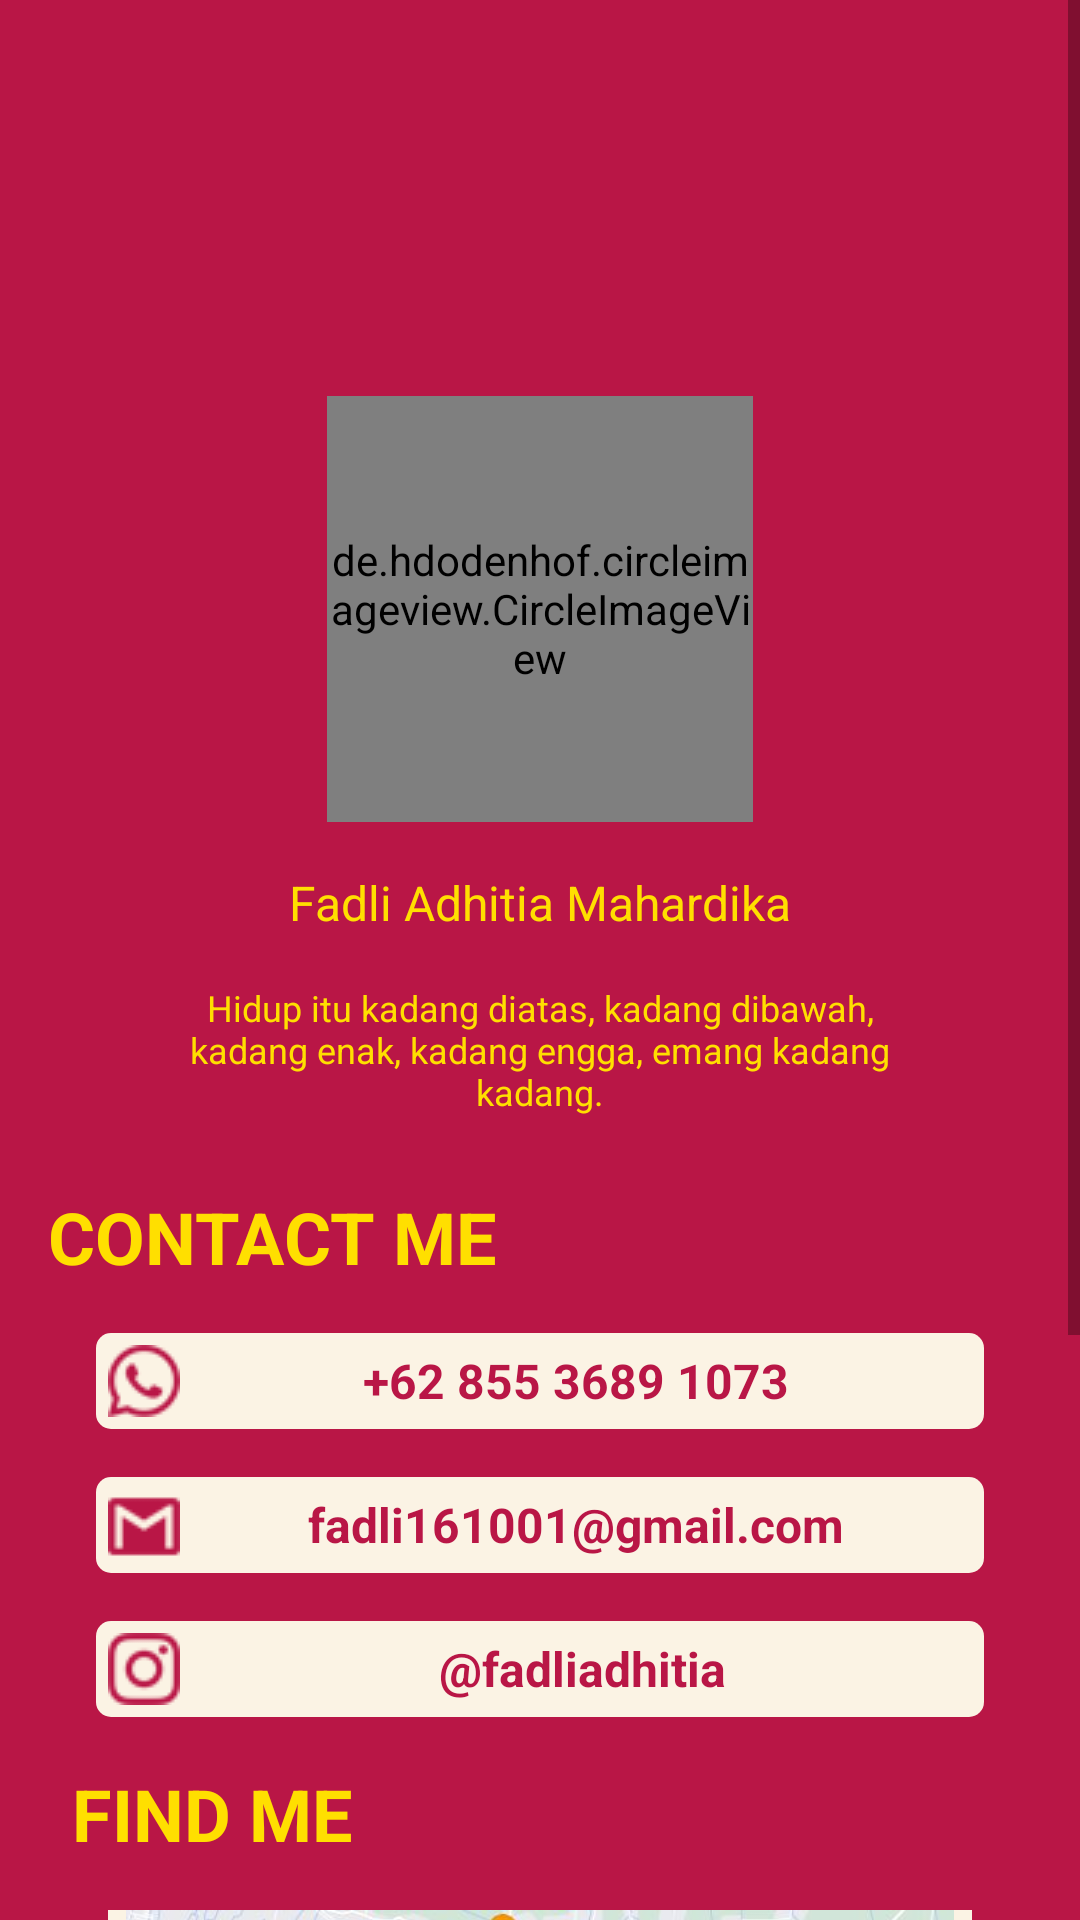

Reconstruct the res/layout file that produces this screen, plus the resources it refers to.
<!-- AndroidManifest.xml: application theme Theme.10120237UTS -->
<!-- res/layout/fragment_profile.xml -->
<?xml version="1.0" encoding="utf-8"?>
<ScrollView xmlns:android="http://schemas.android.com/apk/res/android"
    xmlns:app="http://schemas.android.com/apk/res-auto"
    xmlns:tools="http://schemas.android.com/tools"
    android:layout_width="match_parent"
    android:layout_height="match_parent"
    android:background="@color/primary"
    tools:context=".ProfileFragment">

    

    <androidx.constraintlayout.widget.ConstraintLayout
        android:layout_width="match_parent"
        android:layout_height="match_parent" >

        <View
            android:id="@+id/roundedImageView"
            android:layout_width="match_parent"
            android:layout_height="240dp"
            android:background="@drawable/kel"
            app:layout_constraintBottom_toBottomOf="parent"
            app:layout_constraintEnd_toEndOf="parent"
            app:layout_constraintHorizontal_bias="0.0"
            app:layout_constraintStart_toStartOf="parent"
            app:layout_constraintTop_toTopOf="parent"
            app:layout_constraintVertical_bias="0.0"
            app:riv_corner_radius="10dip" />

        <de.hdodenhof.circleimageview.CircleImageView
            android:id="@+id/circleImageView"
            android:layout_width="142dp"
            android:layout_height="142dp"
            android:layout_marginTop="132dp"
            android:src="@drawable/proffillee"
            app:layout_constraintEnd_toEndOf="parent"
            app:layout_constraintStart_toStartOf="parent"
            app:layout_constraintTop_toTopOf="parent" />

        <TextView
            android:id="@+id/profile_nama"
            android:layout_width="wrap_content"
            android:layout_height="wrap_content"
            android:layout_marginTop="16dp"
            android:text="Fadli Adhitia Mahardika"
            android:textColor="@color/gold"
            android:textSize="16sp"
            app:layout_constraintEnd_toEndOf="parent"
            app:layout_constraintStart_toStartOf="parent"
            app:layout_constraintTop_toBottomOf="@+id/circleImageView" />

        <TextView
            android:id="@+id/profile_deskripsi"
            android:layout_width="match_parent"
            android:layout_height="wrap_content"
            android:layout_marginTop="16dp"
            android:layout_marginStart="48dp"
            android:layout_marginEnd="48dp"
            android:text="Hidup itu kadang diatas, kadang dibawah, kadang enak, kadang engga, emang kadang kadang."
            android:textAlignment="center"
            android:textColor="@color/gold"
            android:textSize="12sp"
            app:layout_constraintEnd_toEndOf="parent"
            app:layout_constraintStart_toStartOf="parent"
            app:layout_constraintTop_toBottomOf="@+id/profile_nama" />

        <TextView
            android:id="@+id/profile_contact_me"
            android:layout_width="wrap_content"
            android:layout_height="wrap_content"
            android:layout_marginStart="16dp"
            android:layout_marginTop="24dp"
            android:text="CONTACT ME"
            android:textColor="@color/gold"
            android:textSize="24sp"
            android:textStyle="bold"
            app:layout_constraintEnd_toEndOf="parent"
            app:layout_constraintHorizontal_bias="0.0"
            app:layout_constraintStart_toStartOf="parent"
            app:layout_constraintTop_toBottomOf="@+id/profile_deskripsi" />

        <TextView
            android:id="@+id/profile_btn_wa"
            android:layout_width="match_parent"
            android:layout_height="wrap_content"
            android:layout_marginTop="16dp"
            android:layout_marginStart="32dp"
            android:layout_marginEnd="32dp"
            android:background="@drawable/btn_rounded_sec"
            android:gravity="center"
            android:padding="4dp"
            android:text="+62 855 3689 1073"
            android:textSize="16sp"
            android:textColor="@color/primary"
            android:textStyle="bold"
            android:drawableStart="@drawable/wa1"
            app:layout_constraintEnd_toEndOf="parent"
            app:layout_constraintStart_toStartOf="parent"
            app:layout_constraintTop_toBottomOf="@+id/profile_contact_me"
            tools:ignore="TextContrastCheck" />

        <TextView
            android:id="@+id/profile_btn_mail"
            android:layout_width="match_parent"
            android:layout_height="wrap_content"
            android:layout_marginTop="16dp"
            android:layout_marginStart="32dp"
            android:layout_marginEnd="32dp"
            android:background="@drawable/btn_rounded_sec"
            android:drawableStart="@drawable/mail1"
            android:gravity="center"
            android:padding="4dp"
            android:text="fadli161001@gmail.com"
            android:textSize="16sp"
            android:textColor="@color/primary"
            android:textStyle="bold"
            app:layout_constraintEnd_toEndOf="parent"
            app:layout_constraintStart_toStartOf="parent"
            app:layout_constraintTop_toBottomOf="@+id/profile_btn_wa"
            tools:ignore="TextContrastCheck" />

        <TextView
            android:id="@+id/profile_btn_ig"
            android:layout_width="match_parent"
            android:layout_height="wrap_content"
            android:layout_marginTop="16dp"
            android:layout_marginStart="32dp"
            android:layout_marginEnd="32dp"
            android:background="@drawable/btn_rounded_sec"
            android:drawableStart="@drawable/ig1"
            android:gravity="center"
            android:padding="4dp"
            android:text=" @fadliadhitia"
            android:textSize="16sp"
            android:textColor="@color/primary"
            android:textStyle="bold"
            app:layout_constraintEnd_toEndOf="parent"
            app:layout_constraintStart_toStartOf="parent"
            app:layout_constraintTop_toBottomOf="@+id/profile_btn_mail"
            tools:ignore="TextContrastCheck" />

        <TextView
            android:id="@+id/profile_find_me"
            android:layout_width="wrap_content"
            android:layout_height="wrap_content"
            android:layout_marginStart="24dp"
            android:layout_marginTop="16dp"
            android:text="FIND ME"
            android:textColor="@color/gold"
            android:textSize="24sp"
            android:textStyle="bold"
            app:layout_constraintEnd_toEndOf="parent"
            app:layout_constraintHorizontal_bias="0.0"
            app:layout_constraintStart_toStartOf="parent"
            app:layout_constraintTop_toBottomOf="@+id/profile_btn_ig" />

        <ImageView
            android:id="@+id/profile_map"
            android:layout_width="288dp"
            android:layout_height="180dp"
            android:layout_marginTop="16dp"
            android:background="@color/secondary"
            android:src="@drawable/mappp"
            app:layout_constraintEnd_toEndOf="parent"
            app:layout_constraintStart_toStartOf="parent"
            app:layout_constraintTop_toBottomOf="@+id/profile_find_me" />

        <Button
            android:id="@+id/btnAbout"
            android:layout_width="match_parent"
            android:layout_height="wrap_content"
            android:layout_marginStart="24dp"
            android:layout_marginTop="32dp"
            android:layout_marginEnd="24dp"
            android:layout_marginBottom="24dp"
            android:background="@drawable/btn_rounded_bord_prim"
            android:text="ABOUT"
            android:textColor="@color/black"
            android:textSize="16sp"
            app:layout_constraintBottom_toBottomOf="parent"
            app:layout_constraintEnd_toEndOf="parent"
            app:layout_constraintStart_toStartOf="parent"
            app:layout_constraintTop_toBottomOf="@id/profile_map" />

    </androidx.constraintlayout.widget.ConstraintLayout>

</ScrollView>
<!-- resources referenced by this layout -->
<resources>
  <color name="black">#FF000000</color>
  <color name="gold">#FFDF00</color>
  <color name="primary">#B91646</color>
  <color name="secondary">#FBF3E4</color>
  <!-- drawable btn_rounded_bord_prim (drawable) -->
  <?xml version="1.0" encoding="utf-8"?>
  <shape xmlns:android="http://schemas.android.com/apk/res/android">
      <solid android:color="@color/gold"/>
      <corners
          android:radius="5dp"/>
      <stroke
          android:width="2dp"
          android:color="@color/secondary" />
  </shape>
  <!-- drawable btn_rounded_sec (drawable) -->
  <?xml version="1.0" encoding="utf-8"?>
  <shape xmlns:android="http://schemas.android.com/apk/res/android">
      <solid android:color="@color/secondary"/>
      <corners
          android:radius="5dp"/>
  </shape>
  <!-- drawable ig1: png bitmap (drawable, 3496 bytes) -->
  <!-- drawable mail1: png bitmap (drawable, 3148 bytes) -->
  <!-- drawable mappp: jpg bitmap (drawable, 48936 bytes) -->
  <!-- drawable proffillee: jpg bitmap (drawable, 215225 bytes) -->
  <!-- drawable wa1: png bitmap (drawable, 3500 bytes) -->
  <style name="Theme.10120237UTS" parent="Theme.AppCompat.Light.NoActionBar">
          
          <item name="windowActionBar">false</item>
          <item name="colorPrimary">@color/primary</item>
          <item name="colorPrimaryDark">@color/primary</item>
          <item name="colorAccent">@color/secondary</item>
          
      </style>
</resources>
